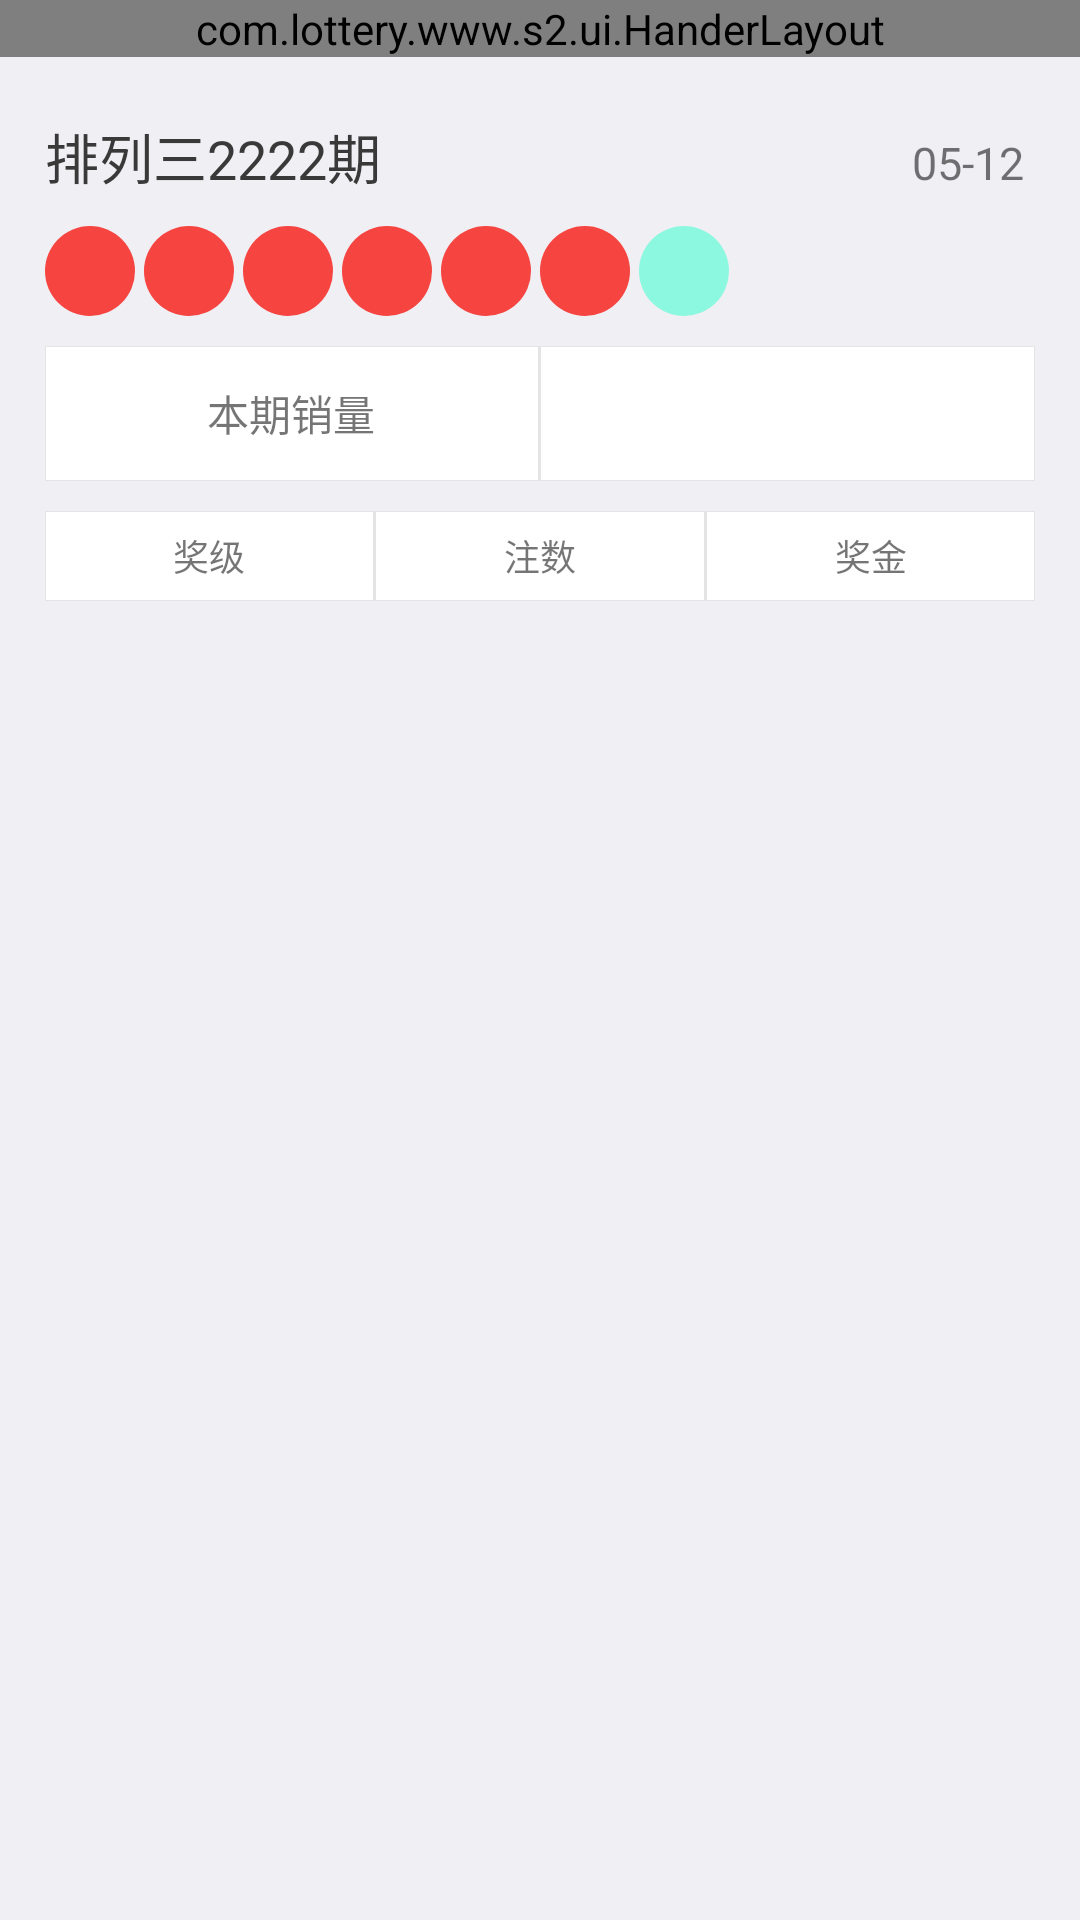

Layout XML and referenced resources for this Android screen:
<!-- AndroidManifest.xml: application theme AppTheme -->
<!-- res/layout/activity_opencode_detail.xml -->
<?xml version="1.0" encoding="utf-8"?>
<LinearLayout android:orientation="vertical" android:background="@color/setup_background" android:layout_width="fill_parent" android:layout_height="fill_parent"
  xmlns:android="http://schemas.android.com/apk/res/android">
    <com.lottery.www.s2.ui.HanderLayout android:id="@id/hander" android:layout_width="fill_parent" android:layout_height="wrap_content" />
    <ScrollView android:scrollbars="none" android:layout_width="fill_parent" android:layout_height="fill_parent">
        <LinearLayout android:layout_width="fill_parent" android:layout_height="fill_parent">
            <LinearLayout android:orientation="vertical" android:layout_width="fill_parent" android:layout_height="fill_parent" android:layout_marginLeft="15.0dip" android:layout_marginTop="15.0dip" android:layout_marginRight="15.0dip">
                <LinearLayout android:orientation="horizontal" android:layout_width="fill_parent" android:layout_height="wrap_content">
                    <TextView android:textSize="18.0dip" android:textColor="@color/textColor_black1" android:id="@id/tvOpenCodeTitle" android:layout_width="wrap_content" android:layout_height="wrap_content" android:layout_marginTop="5.0dip" android:text="排列三2222期" />
                    <TextView android:textSize="15.0dip" android:id="@id/tvShuangOpenNum" android:layout_width="0.0dip" android:layout_height="wrap_content" android:layout_marginLeft="20.0dip" android:layout_marginTop="5.0dip" android:layout_weight="1.0" />
                    <TextView android:textSize="15.0dip" android:id="@id/tvOpenDate" android:layout_width="wrap_content" android:layout_height="wrap_content" android:layout_marginLeft="20.0dip" android:layout_marginTop="5.0dip" android:text="05-12 " />
                </LinearLayout>
                <LinearLayout android:gravity="center_vertical" android:orientation="horizontal" android:layout_width="fill_parent" android:layout_height="wrap_content" android:layout_marginTop="10.0dip">
                    <TextView android:textColor="@color/textColor_black1" android:gravity="center" android:id="@id/tvShuangOpen1" android:background="@drawable/circle_red_shape" android:layout_width="wrap_content" android:layout_height="wrap_content" android:layout_marginRight="3.0dip" />
                    <TextView android:textColor="@color/textColor_black1" android:gravity="center" android:id="@id/tvShuangOpen2" android:background="@drawable/circle_red_shape" android:layout_width="wrap_content" android:layout_height="wrap_content" android:layout_marginRight="3.0dip" />
                    <TextView android:textColor="@color/textColor_black1" android:gravity="center" android:id="@id/tvShuangOpen3" android:background="@drawable/circle_red_shape" android:layout_width="wrap_content" android:layout_height="wrap_content" android:layout_marginRight="3.0dip" />
                    <TextView android:textColor="@color/textColor_black1" android:gravity="center" android:id="@id/tvShuangOpen4" android:background="@drawable/circle_red_shape" android:layout_width="wrap_content" android:layout_height="wrap_content" android:layout_marginRight="3.0dip" />
                    <TextView android:textColor="@color/textColor_black1" android:gravity="center" android:id="@id/tvShuangOpen5" android:background="@drawable/circle_red_shape" android:layout_width="wrap_content" android:layout_height="wrap_content" android:layout_marginRight="3.0dip" />
                    <TextView android:textColor="@color/textColor_black1" android:gravity="center" android:id="@id/tvShuangOpen6" android:background="@drawable/circle_red_shape" android:layout_width="wrap_content" android:layout_height="wrap_content" android:layout_marginRight="3.0dip" />
                    <TextView android:textColor="@color/textColor_black1" android:gravity="center" android:id="@id/tvShuangOpen7" android:background="@drawable/circle_blue_shape" android:layout_width="wrap_content" android:layout_height="wrap_content" android:layout_marginRight="3.0dip" />
                </LinearLayout>
                <LinearLayout android:orientation="horizontal" android:background="@drawable/linrlayout_line_gray" android:layout_width="fill_parent" android:layout_height="45.0dip" android:layout_marginTop="10.0dip">
                    <TextView android:gravity="center" android:layout_width="0.0dip" android:layout_height="fill_parent" android:text="本期销量" android:layout_weight="1.0" />
                    <View android:background="@color/gray_mine" android:layout_width="1.0dip" android:layout_height="fill_parent" />
                    <TextView android:gravity="center" android:id="@id/tvXiaoliang" android:layout_width="0.0dip" android:layout_height="fill_parent" android:layout_weight="1.0" />
                </LinearLayout>
                <LinearLayout android:orientation="horizontal" android:background="@drawable/linrlayout_line_gray" android:layout_width="fill_parent" android:layout_height="30.0dip" android:layout_marginTop="10.0dip">
                    <TextView android:textSize="12.0dip" android:gravity="center" android:layout_width="0.0dip" android:layout_height="fill_parent" android:text="奖级" android:layout_weight="1.0" />
                    <View android:background="@color/gray_mine" android:layout_width="1.0dip" android:layout_height="fill_parent" />
                    <TextView android:textSize="12.0dip" android:gravity="center" android:layout_width="0.0dip" android:layout_height="fill_parent" android:text="注数" android:layout_weight="1.0" />
                    <View android:background="@color/gray_mine" android:layout_width="1.0dip" android:layout_height="fill_parent" />
                    <TextView android:textSize="12.0dip" android:gravity="center" android:layout_width="0.0dip" android:layout_height="fill_parent" android:text="奖金" android:layout_weight="1.0" />
                </LinearLayout>
                <LinearLayout android:orientation="vertical" android:id="@id/layoutViewGrod" android:background="@drawable/linrlayout_line_gray" android:layout_width="fill_parent" android:layout_height="wrap_content" />
            </LinearLayout>
        </LinearLayout>
    </ScrollView>
</LinearLayout>
<!-- resources referenced by this layout -->
<resources>
  <color name="gray_mine">#ffe4e4e4</color>
  <color name="setup_background">#ffefeff4</color>
  <color name="textColor_black1">#ff393939</color>
  <color name="blue_8cf8df">#ff8cf8df</color>
  <color name="red_for_self_help">#fff64440</color>
  <color name="white">#ffffffff</color>
  <color name="myblack1">#ff000000</color>
  <style name="Theme.AppCompat.Light" parent="@style/Base.Theme.AppCompat.Light" />
  <style name="Base.Theme.AppCompat.Light" parent="@style/Base.V7.Theme.AppCompat.Light" />
  <dimen name="abc_action_bar_default_height_material">56.0dip</dimen>
  <style name="Widget.AppCompat.ActionMode" parent="@style/Base.Widget.AppCompat.ActionMode" />
  <style name="Theme.AppCompat.Light.Dialog" parent="@style/Base.Theme.AppCompat.Light.Dialog" />
  <dimen name="abc_dialog_padding_material">24.0dip</dimen>
  <style name="Widget.AppCompat.Light.ActionButton" parent="@style/Widget.AppCompat.ActionButton" />
  <style name="Widget.AppCompat.ButtonBar" parent="@style/Base.Widget.AppCompat.ButtonBar" />
  <style name="Widget.AppCompat.Toolbar" parent="@style/Base.Widget.AppCompat.Toolbar" />
  <style name="Widget.AppCompat.ImageButton" parent="@style/Base.Widget.AppCompat.ImageButton" />
  <style name="Widget.AppCompat.Light.SearchView" parent="@style/Widget.AppCompat.SearchView" />
  <item type="dimen" name="abc_list_item_padding_horizontal_material">@dimen/abc_action_bar_content_inset_material</item>
  <dimen name="abc_panel_menu_list_width">296.0dip</dimen>
  <style name="Theme.AppCompat.CompactMenu" parent="@style/Base.Theme.AppCompat.CompactMenu" />
  <color name="primary_material_light">@color/material_grey_100</color>
  <color name="primary_dark_material_light">@color/material_grey_600</color>
  <color name="accent_material_light">@color/material_deep_teal_500</color>
  <color name="ripple_material_light">#1f000000</color>
  <color name="button_material_light">#ffd6d7d7</color>
  <style name="AlertDialog.AppCompat.Light" parent="@style/Base.AlertDialog.AppCompat.Light" />
  <style name="Widget.AppCompat.Button" parent="@style/Base.Widget.AppCompat.Button" />
  <style name="Widget.AppCompat.Button.Small" parent="@style/Base.Widget.AppCompat.Button.Small" />
  <style name="Widget.AppCompat.EditText" parent="@style/Base.Widget.AppCompat.EditText" />
  <style name="Widget.AppCompat.RatingBar" parent="@style/Base.Widget.AppCompat.RatingBar" />
  <style name="Widget.AppCompat.SeekBar" parent="@style/Base.Widget.AppCompat.SeekBar" />
  <style name="Widget.AppCompat.Spinner" parent="@style/Base.Widget.AppCompat.Spinner" />
  <color name="foreground_material_light">@android:color/black</color>
  <color name="background_material_light">@color/material_grey_50</color>
  <item type="dimen" name="abc_disabled_alpha_material_light">0.26</item>
  <style name="TextAppearance.AppCompat" parent="@style/Base.TextAppearance.AppCompat" />
  <color name="hint_foreground_material_dark">@color/bright_foreground_disabled_material_dark</color>
  <style name="TextAppearance.AppCompat.Large" parent="@style/Base.TextAppearance.AppCompat.Large" />
  <style name="TextAppearance.AppCompat.Small" parent="@style/Base.TextAppearance.AppCompat.Small" />
  <color name="highlighted_text_material_light">#66009688</color>
  <color name="hint_foreground_material_light">@color/bright_foreground_disabled_material_light</color>
  <color name="foreground_material_dark">@android:color/white</color>
  <style name="Widget.AppCompat.ActionButton" parent="@style/Base.Widget.AppCompat.ActionButton" />
  <style name="Widget.AppCompat.SearchView" parent="@style/Base.Widget.AppCompat.SearchView" />
  <dimen name="abc_action_bar_content_inset_material">16.0dip</dimen>
  <color name="material_grey_100">#fff5f5f5</color>
  <color name="material_grey_600">#ff757575</color>
  <color name="material_deep_teal_500">#ff009688</color>
  <style name="Base.AlertDialog.AppCompat.Light" parent="@style/Base.AlertDialog.AppCompat" />
</resources>
